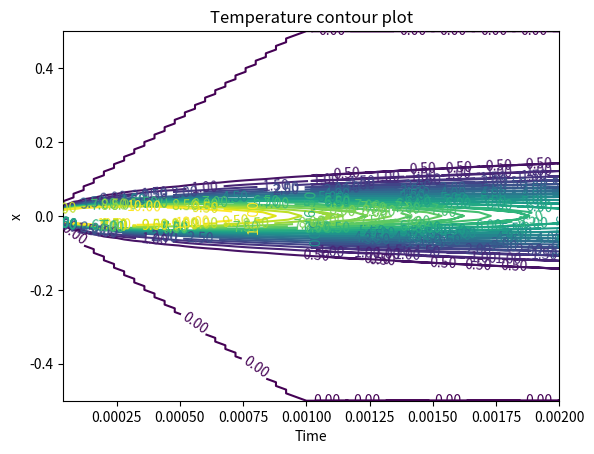
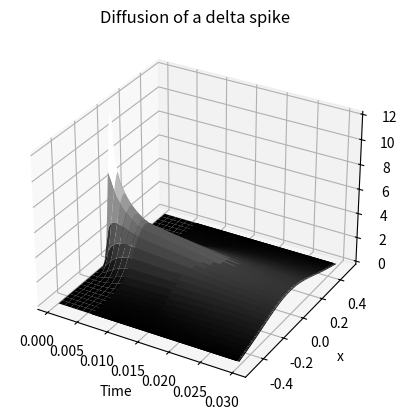
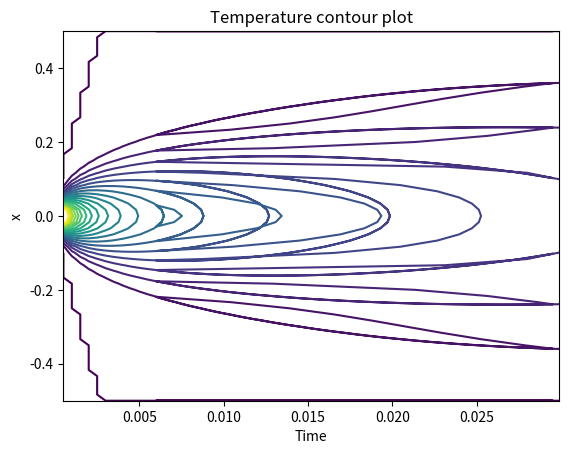
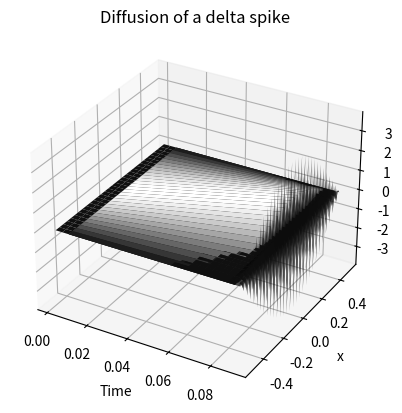
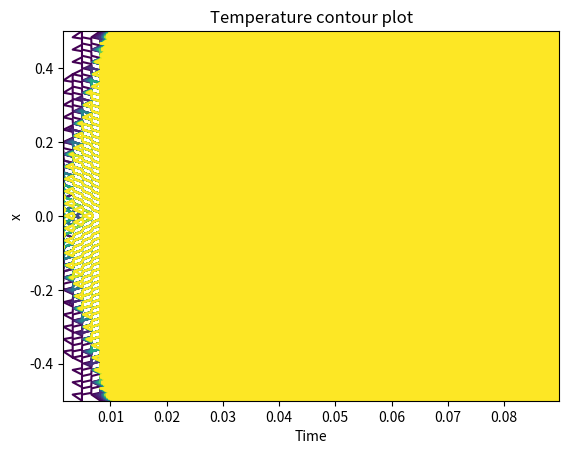

Write the Python code that produced these figures, in order.
# Members: Dakota, Shane, Robbie, and Ash

# PART 1

import numpy as np
import matplotlib.pyplot as plt

def diffusion_ftcs(nspace, ntime, tau_rel, args):

    """
    Solve the 1D diffusion equation using the Forward Time Centered Space (FTCS) scheme.

    Parameters:
    -----------------------------------------------------------------------------------
    nspace (int): Number of spatial grid points.

    ntime (int): Number of time steps.

    tau_rel (float): Time step relative to the critical time step.

    args (list): List of problem parameters - [bar length (L), thermal diffusion coefficient (kappa)].

    Returns:
    ------------------------------------------------------------------------------------
    tuple: Tuple containing three arrays - xplot, tplot, ttplot. 

           xplot: Array of spatial positions.

           tplot: Array of time values.

           ttplot: 2D array containing the temperature field T(x, t).

    """

    # Assign parameters from the args list
    L, kappa = args
    
    # Initialize parameters
    h = L / (nspace - 1)
    tau = tau_rel * (h ** 2) / (2 * kappa) # using equation 6.28
    coeff = kappa * tau / (h ** 2)
    
    if coeff < 0.5:
        print('Solution is expected to be stable')
    else:
        print('WARNING: Solution is expected to be unstable')
    
    # Set initial and boundary conditions
    tt = np.zeros(nspace)                 # boundary
    tt[nspace // 2] = 1.0 / h             # intital condition (delta function)
    
    # Initialize arrays for plotting
    xplot = np.linspace(-L/2, L/2, nspace)
    ttplot = np.empty((nspace, ntime))
    tplot = np.empty(ntime)

    iplot = 0
    nplots = 50
    plot_step = ntime // nplots
    
    # Time-stepping loop
    for istep in range(ntime):
        tt[1:(nspace-1)] = tt[1:(nspace-1)] + coeff * (tt[2:nspace] + tt[0:(nspace-2)] - 2 * tt[1:(nspace-1)])
        
        # Record temperature for plotting
        ttplot[:, istep] = np.copy(tt)
        tplot[istep] = (istep + 1) * tau

        if (istep + 1) % plot_step == 0:
            ttplot[:, iplot] = np.copy(tt)
            tplot[iplot] = (istep + 1) * tau
            iplot += 1
    
    return xplot, tplot, ttplot

# Define problem parameters
tau_rel = 0.4                             # Time step relative to the critical time step
args = [1.0, 1.0]                         # Bar length (L) and thermal diffusion coefficient (kappa)
ntime = 100                               # The number of time steps  
nspace = 101                              # The number of grid points 

# Call this function using the problem parameters
xplot, tplot, ttplot = diffusion_ftcs(nspace, ntime, tau_rel, args)

print(ttplot)                             # check that T(x,y) is a 2D array

# Plot the results as a contour plot
levels = np.linspace(0., 10., num=21)
ct = plt.contour(tplot, xplot, ttplot, levels)
plt.clabel(ct, fmt='%1.2f')
plt.xlabel('Time')
plt.ylabel('x')
plt.title('Temperature contour plot')
plt.show()

# PART 2

from matplotlib import cm
from mpl_toolkits.mplot3d import Axes3D

# Set parameters for reproducing Figure 6.7
tau7 = 1e-4 # Given in figure
args7 = [1.0, 1.0]  
ntime7 = int(0.03 // tau7)          
nspace7 = 61 # Given in figure    
h7 = args7[0] / ( nspace7 - 1 )            
tau_rel7 = tau7 * ( 2 * args7[1] ) / (h7 ** 2)                

xplot7, tplot7, ttplot7 = diffusion_ftcs(nspace7, ntime7, tau_rel7, args7)

# print(tau_rel7)
# print(tau7)

# Plot the results as a contour plot
fig2 = plt.figure()
ax = fig2.add_subplot(projection='3d')
Tp, Xp = np.meshgrid(tplot7, xplot7)
ax.plot_surface(Tp, Xp, ttplot7, rstride=2, cstride=2, cmap=cm.gray)
ax.set_xlabel('Time')
ax.set_ylabel('x')
ax.set_zlabel('T(x,t)')
ax.set_title('Diffusion of a delta spike')

fig3 = plt.figure()
levels7 = np.linspace(0., 10., num=21)
ct7 = plt.contour(tplot7, xplot7, ttplot7, levels7)
plt.clabel(ct, fmt='%1.2f')
plt.xlabel('Time')
plt.ylabel('x')
plt.title('Temperature contour plot')
plt.show()

# Set parameters for reproducing Figure 6.8

tau8 = 1.5e-4 # Given in figure

args8 = [1.0, 1.0] 

ntime8 = int(0.06 // tau7)         

nspace8 = 61 # Given in figure   

h8 = args8[0] / ( nspace8 - 1 )           

tau_rel8 = tau8 * ( 2 * args8[1] ) / (h8 ** 2) 

 

xplot8, tplot8, ttplot8 = diffusion_ftcs(nspace8, ntime8, tau_rel8, args8)

 

print(tau_rel8)

print(tau7)

 

# Plot the results to show instability

fig4 = plt.figure()

ax = fig4.add_subplot(projection='3d')

Tp, Xp = np.meshgrid(tplot8, xplot8)

ax.plot_surface(Tp, Xp, ttplot8, rstride=2, cstride=2, cmap=cm.gray)

ax.set_xlabel('Time')

ax.set_ylabel('x')

ax.set_zlabel('T(x,t)')

ax.set_title('Diffusion of a delta spike')

 

fig5 = plt.figure()

levels8 = np.linspace(0., 10., num=21)

ct8 = plt.contour(tplot8, xplot8, ttplot8, levels8)

plt.clabel(ct, fmt='%1.2f')

plt.xlabel('Time')

plt.ylabel('x')

plt.title('Temperature contour plot')

plt.show()
